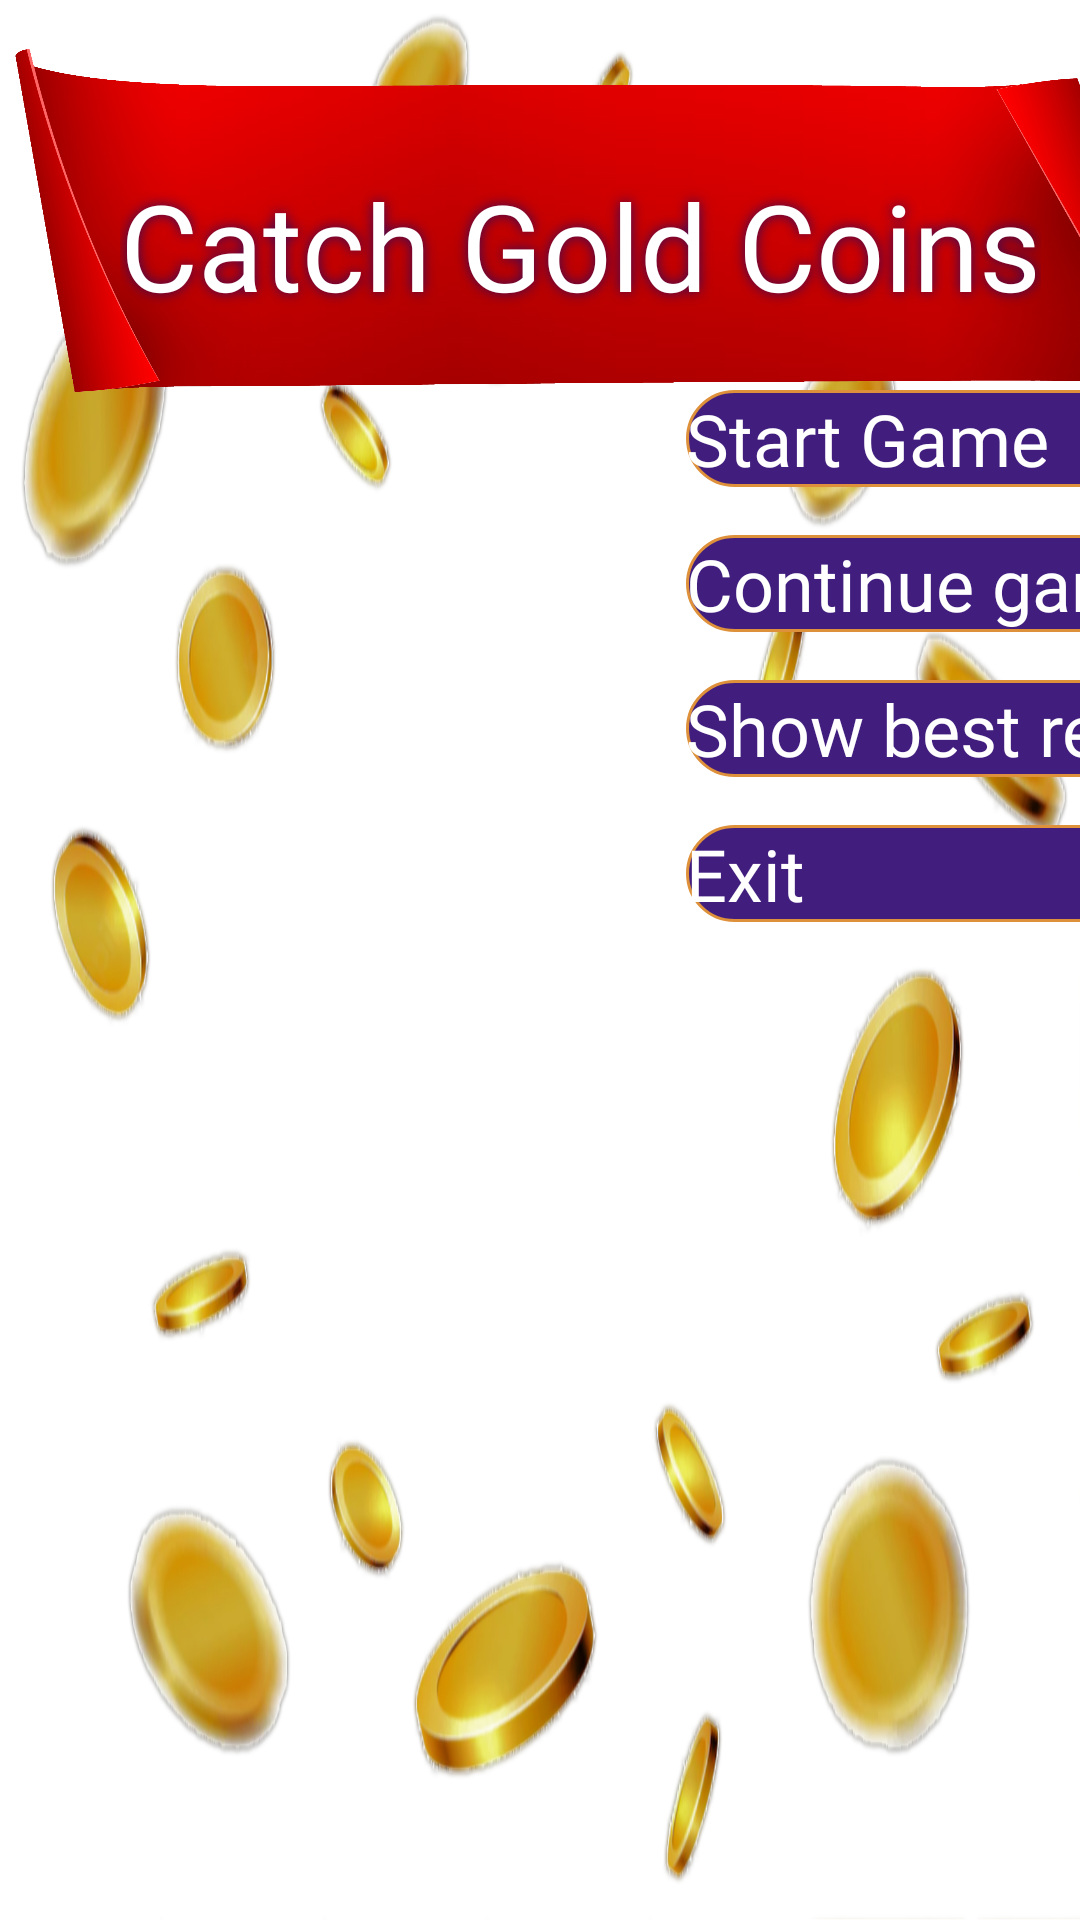

The Android layout XML behind this screen, and the referenced resources:
<!-- AndroidManifest.xml: application theme Theme.App.MySplashScreen -->
<!-- res/layout/fragment_menu.xml -->
<?xml version="1.0" encoding="utf-8"?>
<androidx.constraintlayout.widget.ConstraintLayout xmlns:android="http://schemas.android.com/apk/res/android"
    xmlns:app="http://schemas.android.com/apk/res-auto"
    xmlns:tools="http://schemas.android.com/tools"
    android:layout_width="match_parent"
    android:layout_height="match_parent"
    android:background="@drawable/castle"
    tools:context=".fragments.MenuFragment">

    <ImageView
        android:id="@+id/coin_rain_image"
        android:layout_width="match_parent"
        android:layout_height="match_parent"
        android:contentDescription="@string/coin_rain"
        android:scaleType="fitXY"
        android:src="@drawable/coins_rain2" />

    <ImageView
        android:id="@+id/dower_chest_image"
        android:layout_width="250dp"
        android:layout_height="250dp"
        android:layout_marginStart="70dp"
        android:layout_marginTop="16dp"
        android:contentDescription="@string/dower_chest"
        android:scaleType="centerCrop"
        android:src="@drawable/dower_chest"
        app:layout_constraintStart_toStartOf="@+id/game_title"
        app:layout_constraintTop_toBottomOf="@+id/game_title" />

    <ImageView
        android:id="@+id/imageView"
        android:layout_width="400dp"
        android:layout_height="120dp"
        android:layout_marginTop="15dp"
        android:contentDescription="@string/red_label"
        android:scaleType="fitXY"
        android:src="@drawable/red_label"
        app:layout_constraintStart_toStartOf="parent"
        app:layout_constraintTop_toTopOf="parent" />

    <TextView
        android:id="@+id/game_title"
        android:layout_width="wrap_content"
        android:layout_height="wrap_content"
        android:layout_marginStart="40dp"
        android:layout_marginTop="40dp"
        android:fontFamily="@font/irish_grover"
        android:shadowColor="@color/main"
        android:shadowRadius="10"
        android:text="@string/catch_gol_coins"
        android:textColor="@color/white"
        android:textSize="40sp"
        app:layout_constraintStart_toStartOf="@+id/imageView"
        app:layout_constraintTop_toTopOf="@+id/imageView" />

    <Button
        android:id="@+id/start_game_button"
        android:layout_width="250dp"
        android:layout_height="wrap_content"
        android:layout_marginTop="130dp"
        android:background="@drawable/button"
        android:fontFamily="@font/irish_grover"
        android:text="@string/start_game"
        android:textColor="@color/white"
        android:textSize="24sp"
        app:layout_constraintEnd_toEndOf="parent"
        app:layout_constraintStart_toEndOf="@+id/game_title"
        app:layout_constraintTop_toTopOf="parent" />

    <Button
        android:id="@+id/continue_game_button"
        android:layout_width="250dp"
        android:layout_height="wrap_content"
        android:layout_marginTop="16dp"
        android:background="@drawable/button"

        android:fontFamily="@font/irish_grover"
        android:text="@string/continue_game"
        android:textColor="@color/white"
        android:textSize="24sp"
        app:layout_constraintEnd_toEndOf="@id/start_game_button"
        app:layout_constraintStart_toStartOf="@+id/start_game_button"
        app:layout_constraintTop_toBottomOf="@id/start_game_button" />

    <Button
        android:id="@+id/best_result_button"
        android:layout_width="250dp"
        android:layout_height="wrap_content"
        android:layout_marginTop="16dp"
        android:background="@drawable/button"
        android:fontFamily="@font/irish_grover"
        android:text="@string/best_result"
        android:textColor="@color/white"
        android:textSize="24sp"
        app:layout_constraintEnd_toEndOf="@id/start_game_button"
        app:layout_constraintStart_toStartOf="@+id/start_game_button"
        app:layout_constraintTop_toBottomOf="@id/continue_game_button" />

    <Button
        android:id="@+id/exit_button"
        android:layout_width="250dp"
        android:layout_height="wrap_content"
        android:layout_marginTop="16dp"
        android:background="@drawable/button"
        android:fontFamily="@font/irish_grover"
        android:text="@string/exit"
        android:textColor="@color/white"
        android:textSize="24sp"
        app:layout_constraintEnd_toEndOf="@id/best_result_button"
        app:layout_constraintStart_toStartOf="@+id/best_result_button"
        app:layout_constraintTop_toBottomOf="@id/best_result_button" />

    <FrameLayout
        android:id="@+id/dashboard"
        android:layout_width="wrap_content"
        android:layout_height="wrap_content"
        android:padding="50dp"
        android:visibility="gone"
        app:layout_constraintBottom_toBottomOf="parent"
        app:layout_constraintEnd_toEndOf="parent"
        app:layout_constraintStart_toStartOf="parent"
        app:layout_constraintTop_toTopOf="parent">

        <ImageView
            android:layout_width="wrap_content"
            android:layout_height="wrap_content"
            android:contentDescription="@string/max_score_dashboard"
            android:src="@drawable/max_dashboard" />

        <TextView
            android:id="@+id/max_score_title"
            android:layout_width="wrap_content"
            android:layout_height="wrap_content"
            android:layout_gravity="top|center"
            android:layout_marginTop="25dp"
            android:fontFamily="@font/irish_grover"
            android:shadowColor="@color/main"
            android:shadowRadius="10"
            android:text="@string/max_score"
            android:textColor="@color/white"
            android:textSize="40sp" />

        <Button
            android:id="@+id/clear_button"
            android:layout_width="150dp"
            android:layout_height="wrap_content"
            android:layout_gravity="bottom|start"
            android:layout_marginBottom="15dp"
            android:background="@drawable/button"
            android:fontFamily="@font/irish_grover"
            android:text="@string/clear"
            android:textColor="@color/white"
            android:textSize="16sp" />

        <LinearLayout
            android:layout_width="wrap_content"
            android:layout_height="wrap_content"
            android:layout_gravity="center"
            android:layout_marginStart="15dp"
            android:layout_marginTop="25dp"
            android:orientation="horizontal">

            <TextView
                android:id="@+id/coin_counter"
                android:layout_width="wrap_content"
                android:layout_height="wrap_content"
                android:layout_marginTop="30dp"
                android:fontFamily="@font/irish_grover"
                android:shadowColor="@color/main"
                android:shadowRadius="10"
                android:text="@string/plug"
                android:textColor="#FAA03A"
                android:textSize="30sp" />

            <ImageView
                android:layout_width="60dp"
                android:layout_height="60dp"
                android:layout_marginStart="0dp"
                android:layout_marginTop="20dp"
                android:layout_marginEnd="15dp"
                android:contentDescription="@string/coin_counter"
                android:scaleType="fitCenter"
                android:src="@drawable/coin_counter" />

        </LinearLayout>

        <ImageView
            android:id="@+id/close_dashboard_button"
            android:layout_width="100dp"
            android:layout_height="80dp"
            android:layout_gravity="bottom|center"
            android:contentDescription="@string/close_button"
            android:src="@drawable/close_button" />

    </FrameLayout>

</androidx.constraintlayout.widget.ConstraintLayout>
<!-- resources referenced by this layout -->
<resources>
  <color name="main">#2D0C5E</color>
  <color name="white">#FFFFFFFF</color>
  <!-- drawable button (drawable) -->
  <?xml version="1.0" encoding="utf-8"?>
  <selector xmlns:android="http://schemas.android.com/apk/res/android">
      <item android:state_pressed="false" android:drawable="@drawable/button_view"/>
      <item android:state_pressed="true" android:drawable="@drawable/button_view_pressed"/>
  </selector>
  <!-- drawable close_button: png bitmap (drawable, 37627 bytes) -->
  <!-- drawable coin_counter: png bitmap (drawable, 295834 bytes) -->
  <!-- drawable coins_rain2: png bitmap (drawable, 867068 bytes) -->
  <!-- drawable max_dashboard: png bitmap (drawable, 79802 bytes) -->
  <!-- drawable red_label: png bitmap (drawable, 588054 bytes) -->
  <string name="best_result">Show best result</string>
  <string name="catch_gol_coins">Catch Gold Coins</string>
  <string name="clear">Clear Results</string>
  <string name="close_button">Close</string>
  <string name="coin_counter">coin counter</string>
  <string name="coin_rain">coin rain</string>
  <string name="continue_game">Continue game</string>
  <string name="dower_chest">dower chest</string>
  <string name="exit">Exit</string>
  <string name="max_score">Max Score</string>
  <string name="max_score_dashboard">max score dashboard</string>
  <string name="plug">plug</string>
  <string name="red_label">red label</string>
  <string name="start_game">Start Game</string>
  <style name="Theme.App.MySplashScreen" parent="Theme.SplashScreen">
          <item name="windowSplashScreenBackground">@color/main</item>
          <item name="windowSplashScreenAnimatedIcon">@drawable/splash_logo</item>
          <item name="postSplashScreenTheme">@style/Theme.CatchCoins</item>
      </style>
  <!-- drawable button_view (drawable) -->
  <?xml version="1.0" encoding="utf-8"?>
  <shape xmlns:android="http://schemas.android.com/apk/res/android"
      android:shape="rectangle">
      <solid android:color="@color/button" />
      <corners android:radius="50dp" />
      <stroke
          android:width="1dp"
          android:color="@color/yellow" />
  </shape>
  <!-- drawable button_view_pressed (drawable) -->
  <?xml version="1.0" encoding="utf-8"?>
  <shape xmlns:android="http://schemas.android.com/apk/res/android"
      android:shape="rectangle">
      <solid android:color="@color/main" />
      <corners android:radius="50dp" />
      <stroke
          android:width="1dp"
          android:color="@color/yellow" />
  </shape>
  <style name="Theme.CatchCoins" parent="Theme.MaterialComponents.DayNight.NoActionBar.Bridge">
          
          <item name="colorPrimary">@color/main</item>
          <item name="colorPrimaryVariant">@color/purple_700</item>
          <item name="colorOnPrimary">@color/white</item>
          
          <item name="colorSecondary">@color/teal_200</item>
          <item name="colorSecondaryVariant">@color/teal_700</item>
          <item name="colorOnSecondary">@color/black</item>
          
          <item name="android:statusBarColor">?attr/colorPrimaryVariant</item>
          
          <item name="android:windowTranslucentStatus">true</item>
      </style>
  <color name="button">#411E7E</color>
  <color name="yellow">#DE913A</color>
  <color name="purple_700">#FF3700B3</color>
  <color name="teal_200">#FF03DAC5</color>
  <color name="teal_700">#FF018786</color>
  <color name="black">#FF000000</color>
</resources>
